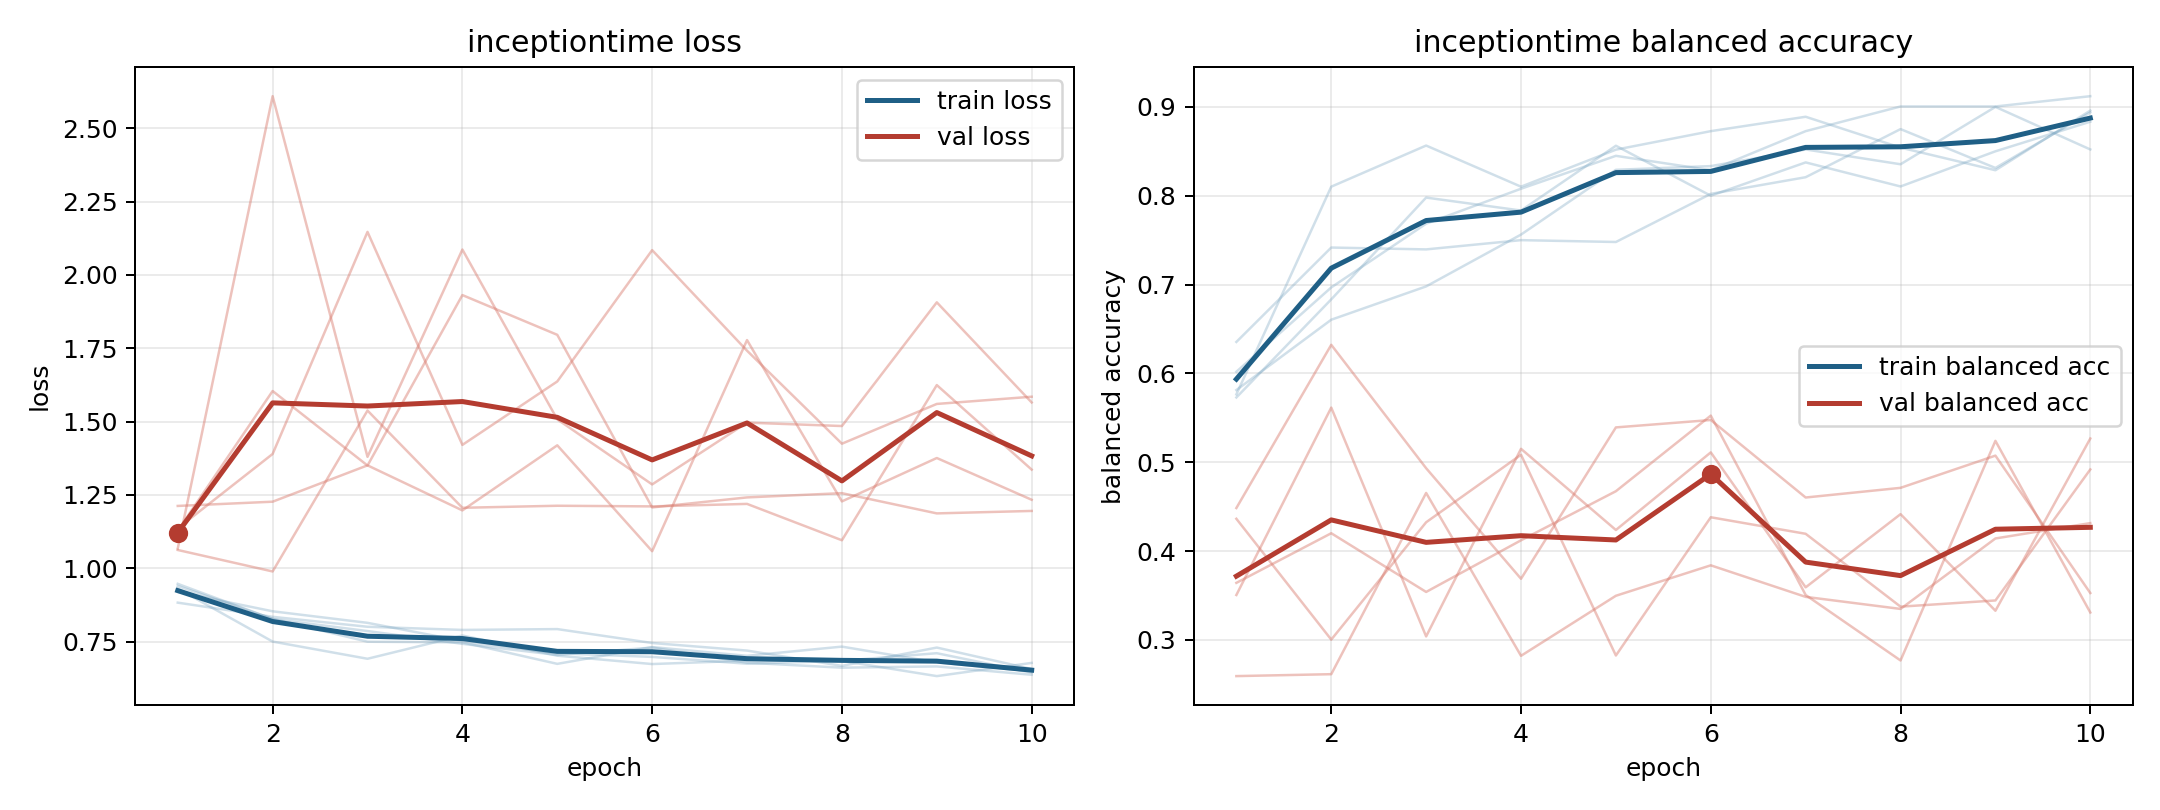

The data file committed next to this chart (first rows):
model, fold, epoch, train_loss, train_balanced_accuracy, val_loss, val_balanced_accuracy
inceptiontime, 1, 1, 0.9468, 0.6019, 1.067, 0.3642
inceptiontime, 1, 2, 0.8268, 0.6968, 2.609, 0.4201
inceptiontime, 1, 3, 0.7859, 0.7685, 1.38, 0.354
inceptiontime, 1, 4, 0.7424, 0.8079, 2.086, 0.4121
inceptiontime, 1, 5, 0.7044, 0.8449, 1.508, 0.4674
inceptiontime, 1, 6, 0.7296, 0.8287, 1.286, 0.5525
inceptiontime, 1, 7, 0.678, 0.8727, 1.496, 0.3506
inceptiontime, 1, 8, 0.661, 0.9005, 1.485, 0.2769
inceptiontime, 1, 9, 0.6653, 0.9005, 1.906, 0.5241
inceptiontime, 1, 10, 0.6369, 0.912, 1.565, 0.3309
inceptiontime, 2, 1, 0.9393, 0.5729, 1.212, 0.3506
inceptiontime, 2, 2, 0.8277, 0.6833, 1.227, 0.5615
inceptiontime, 2, 3, 0.7496, 0.7979, 1.351, 0.3039
inceptiontime, 2, 4, 0.7474, 0.7833, 1.197, 0.5151
inceptiontime, 2, 5, 0.6741, 0.8562, 1.419, 0.4237
inceptiontime, 2, 6, 0.7313, 0.8, 1.058, 0.5111
inceptiontime, 2, 7, 0.7015, 0.8375, 1.778, 0.3592
inceptiontime, 2, 8, 0.7328, 0.8104, 1.228, 0.4416
inceptiontime, 2, 9, 0.6791, 0.85, 1.376, 0.3328
inceptiontime, 2, 10, 0.6489, 0.8833, 1.233, 0.5267
inceptiontime, 3, 1, 0.9308, 0.5764, 1.136, 0.4363
inceptiontime, 3, 2, 0.75, 0.8102, 1.39, 0.3003
inceptiontime, 3, 3, 0.6914, 0.8565, 2.147, 0.4324
inceptiontime, 3, 4, 0.7707, 0.8102, 1.421, 0.5084
inceptiontime, 3, 5, 0.702, 0.8519, 1.637, 0.2825
inceptiontime, 3, 6, 0.6734, 0.8727, 2.084, 0.4381
inceptiontime, 3, 7, 0.685, 0.8889, 1.742, 0.4194
inceptiontime, 3, 8, 0.6845, 0.8542, 1.425, 0.3374
inceptiontime, 3, 9, 0.7104, 0.8287, 1.56, 0.3444
inceptiontime, 3, 10, 0.6439, 0.8958, 1.585, 0.4919
inceptiontime, 4, 1, 0.9194, 0.5812, 1.062, 0.4485
inceptiontime, 4, 2, 0.8533, 0.6604, 0.989, 0.6322
inceptiontime, 4, 3, 0.8139, 0.6979, 1.538, 0.4933
inceptiontime, 4, 4, 0.7518, 0.7562, 1.206, 0.3688
inceptiontime, 4, 5, 0.7102, 0.8292, 1.213, 0.5392
inceptiontime, 4, 6, 0.6978, 0.8333, 1.211, 0.5475
inceptiontime, 4, 7, 0.6746, 0.8521, 1.219, 0.4603
inceptiontime, 4, 8, 0.6842, 0.8354, 1.095, 0.4712
inceptiontime, 4, 9, 0.6323, 0.9, 1.624, 0.5074
inceptiontime, 4, 10, 0.6774, 0.8521, 1.336, 0.3528
inceptiontime, 5, 1, 0.8828, 0.6354, 1.128, 0.2593
inceptiontime, 5, 2, 0.8344, 0.7417, 1.604, 0.2614
inceptiontime, 5, 3, 0.8005, 0.7396, 1.35, 0.4654
inceptiontime, 5, 4, 0.7898, 0.75, 1.931, 0.2821
inceptiontime, 5, 5, 0.7926, 0.7479, 1.796, 0.3497
inceptiontime, 5, 6, 0.7452, 0.8021, 1.207, 0.384
inceptiontime, 5, 7, 0.7194, 0.8208, 1.242, 0.3485
inceptiontime, 5, 8, 0.6672, 0.875, 1.256, 0.3349
inceptiontime, 5, 9, 0.7296, 0.8312, 1.187, 0.4142
inceptiontime, 5, 10, 0.6564, 0.8937, 1.195, 0.4315
